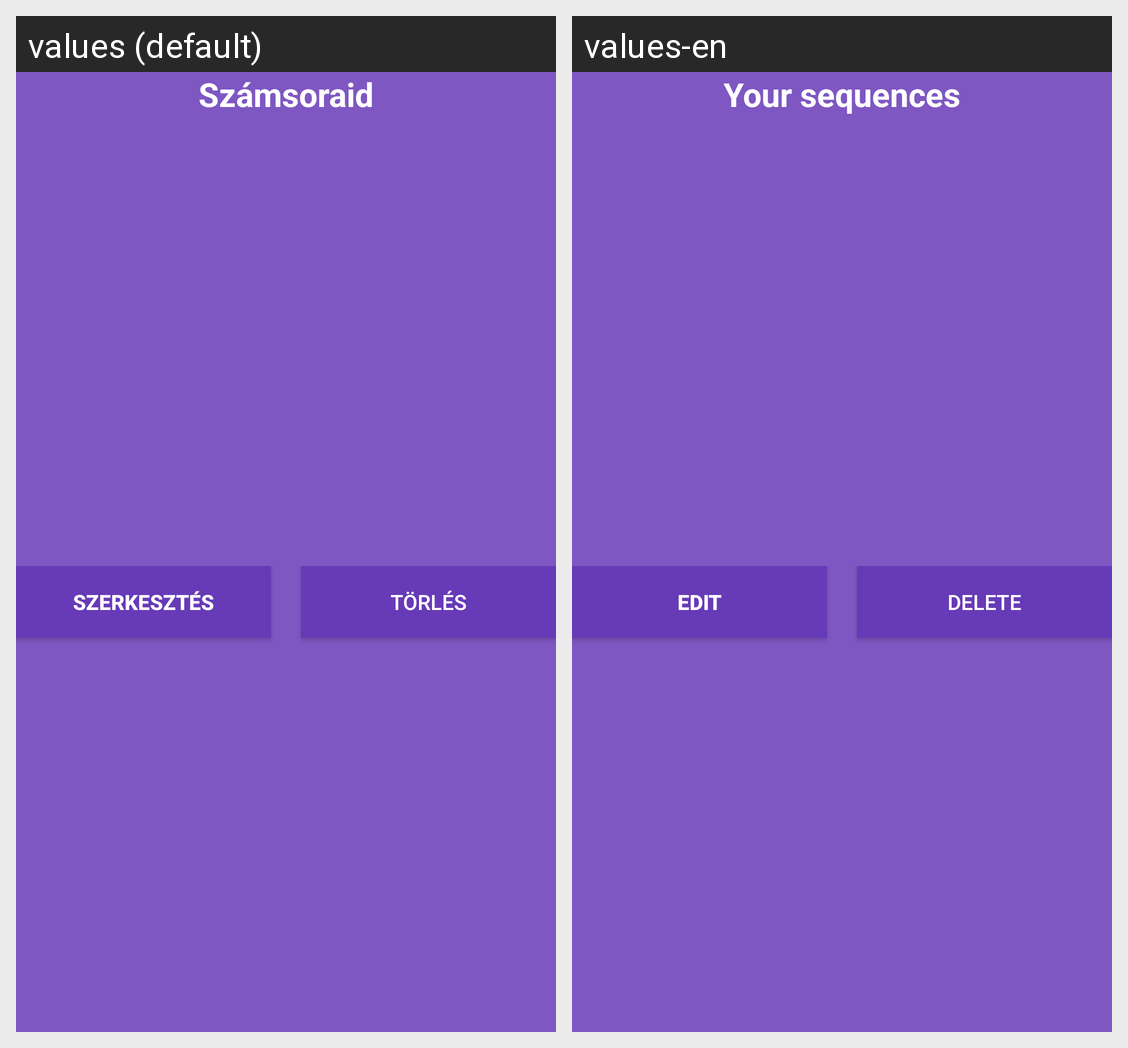

Strings drawn on this Android screen and how each of the app's shown locales translates them:
Android screen res/layout/fragment_sequnce_update.xml rendered under 2 locales, left to right: values (default), values-en. Device: Nexus 5 (rendered at 1080×1920; each locale shown at half size, 540×960, under a caption strip naming it); theme Theme.Fogas.
Strings drawn on this screen, with the default value and each locale's value (text and hints the layout hard-codes, and strings that could not be matched under every locale, appear in the picture but are not listed):

sequences
  values: Számsoraid
  values-en: Your sequences

edit
  values: Szerkesztés
  values-en: Edit

delete
  values: Törlés
  values-en: Delete
